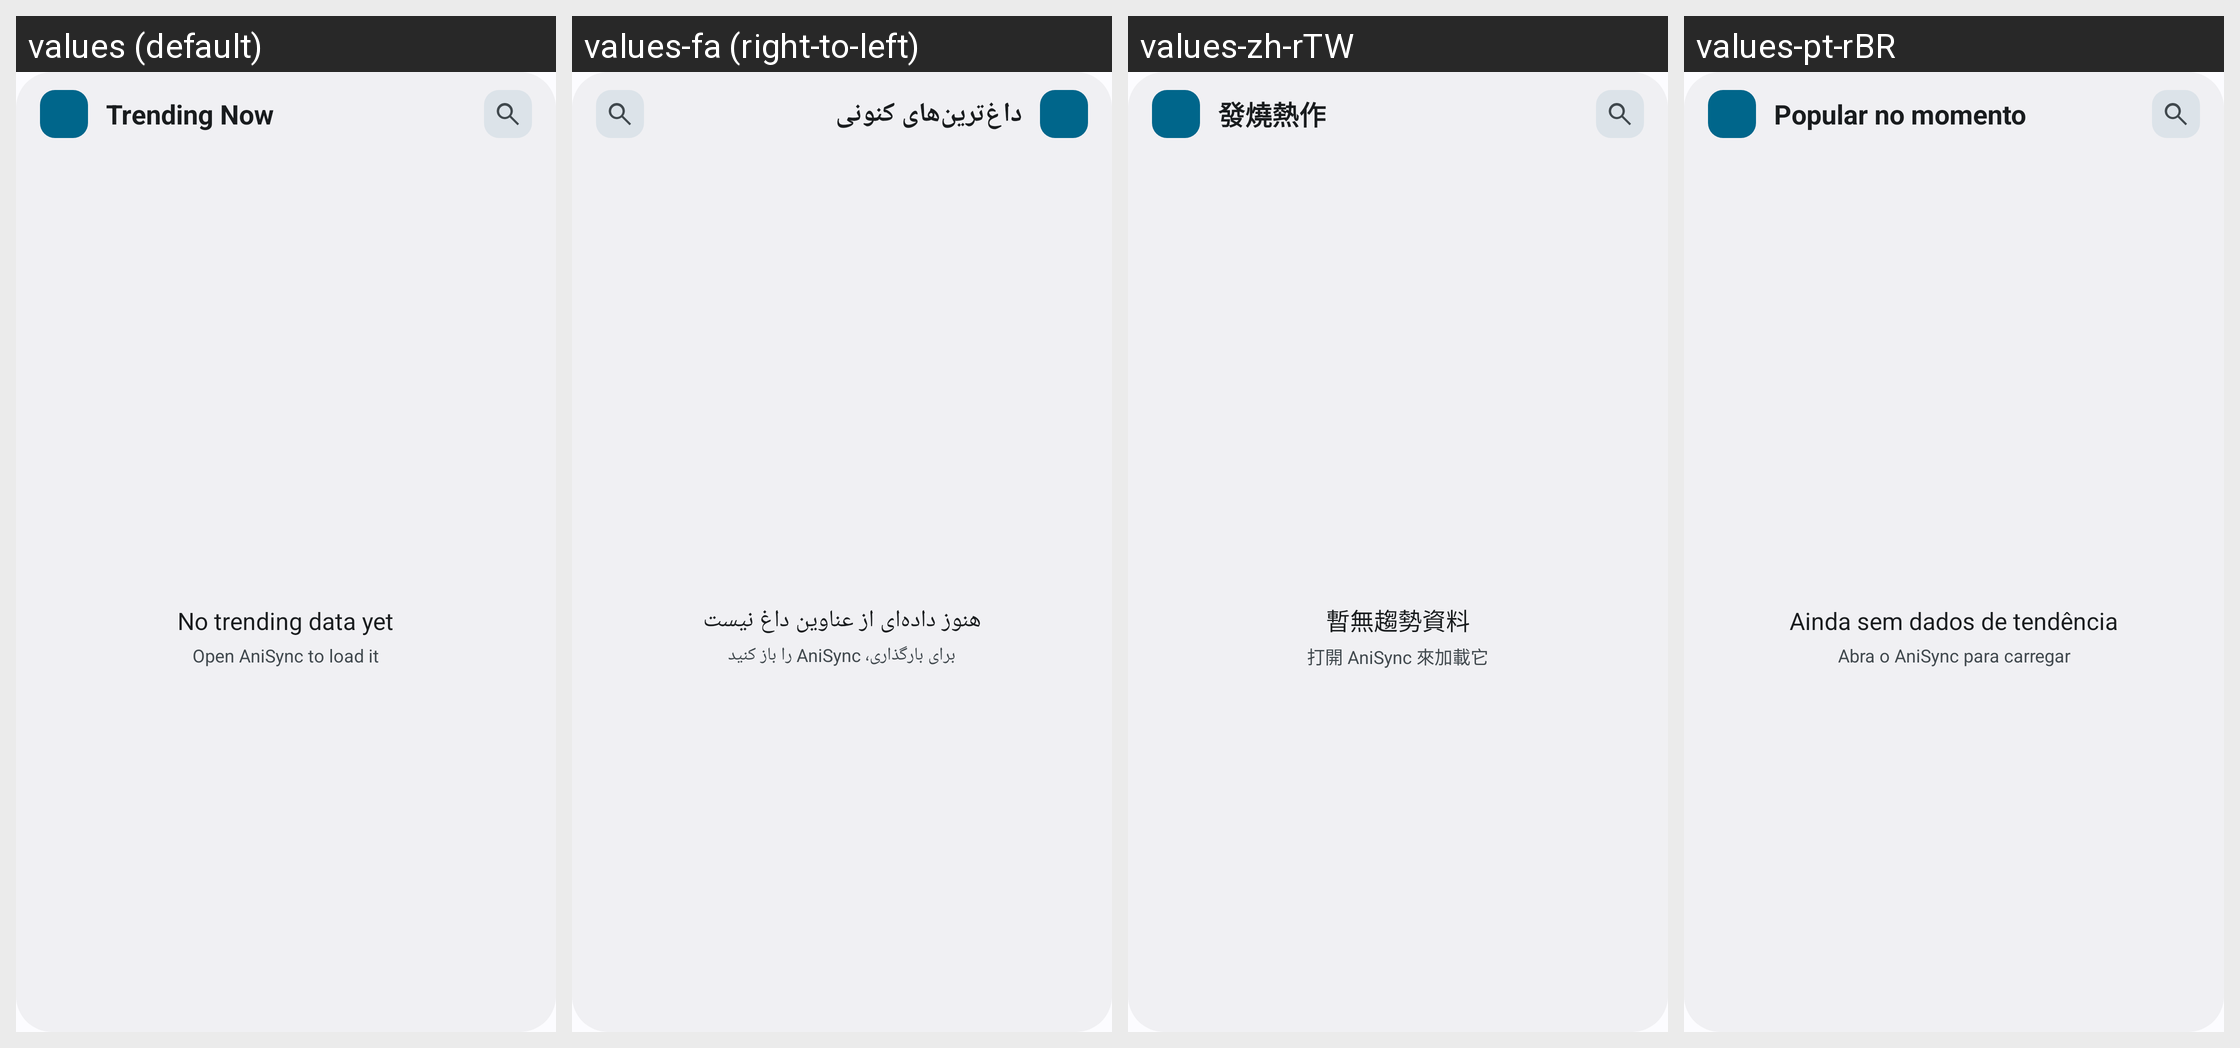

Strings drawn on this Android screen and how each of the app's shown locales translates them:
Android screen res/layout/widget_trending.xml rendered under 4 locales, left to right: values (default), values-fa (right-to-left), values-zh-rTW, values-pt-rBR. Device: Nexus 5 (rendered at 1080×1920; each locale shown at half size, 540×960, under a caption strip naming it); theme Theme.AniSync.
Other locales in the repository, not shown: values-ar, values-de, values-es, values-fr, values-in, values-it, values-pl, values-pt, values-ru, values-ta, values-uk, values-zh-rCN.
Strings drawn on this screen, with the default value and each locale's value (text and hints the layout hard-codes, and strings that could not be matched under every locale, appear in the picture but are not listed):

widget_trending_title
  values: Trending Now
  values-fa: داغ‌ترین‌های کنونی
  values-zh-rTW: 發燒熱作
  values-pt-rBR: Popular no momento

widget_trending_empty_title
  values: No trending data yet
  values-fa: هنوز داده‌ای از عناوین داغ نیست
  values-zh-rTW: 暫無趨勢資料
  values-pt-rBR: Ainda sem dados de tendência

widget_trending_empty_body
  values: Open AniSync to load it
  values-fa: برای بارگذاری، AniSync را باز کنید
  values-zh-rTW: 打開 AniSync 來加載它
  values-pt-rBR: Abra o AniSync para carregar
